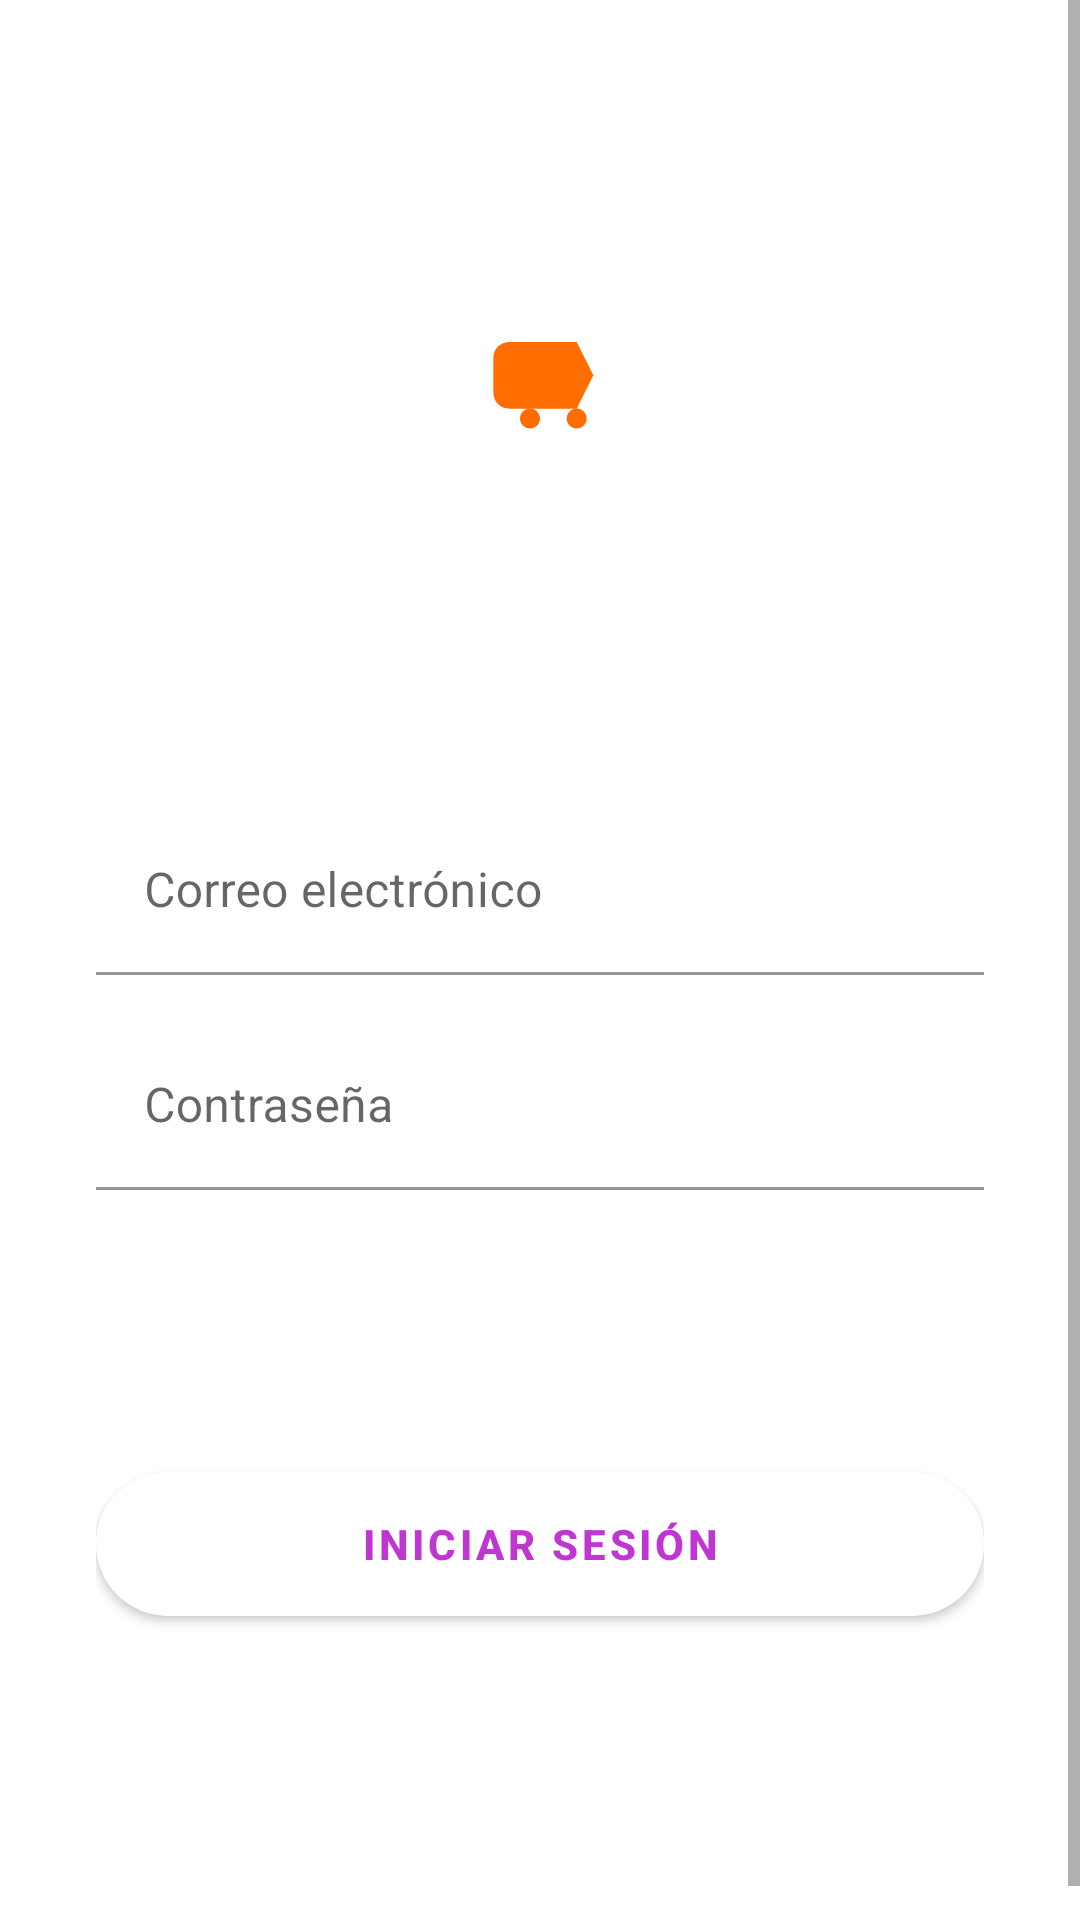

Reconstruct the res/layout file that produces this screen, plus the resources it refers to.
<!-- AndroidManifest.xml: application theme Theme.TucuGo -->
<!-- res/layout/fragment_login.xml -->
<?xml version="1.0" encoding="utf-8"?>
<androidx.constraintlayout.widget.ConstraintLayout xmlns:android="http://schemas.android.com/apk/res/android"
    xmlns:app="http://schemas.android.com/apk/res-auto"
    android:layout_width="match_parent"
    android:layout_height="match_parent"
    android:background="@drawable/bg_main_gradient">

    <ScrollView
        android:layout_width="match_parent"
        android:layout_height="match_parent"
        android:fillViewport="true">

        <androidx.constraintlayout.widget.ConstraintLayout
            android:layout_width="match_parent"
            android:layout_height="wrap_content"
            android:padding="32dp">

            <ImageView
                android:id="@+id/ivLogo"
                android:layout_width="120dp"
                android:layout_height="120dp"
                android:layout_marginTop="32dp"
                android:src="@drawable/ic_launcher_foreground"
                app:layout_constraintEnd_toEndOf="parent"
                app:layout_constraintStart_toStartOf="parent"
                app:layout_constraintTop_toTopOf="parent" />

            <TextView
                android:id="@+id/tvWelcomeBack"
                android:layout_width="wrap_content"
                android:layout_height="wrap_content"
                android:layout_marginTop="16dp"
                android:text="¡Hola de nuevo!"
                android:textColor="@color/white"
                android:textSize="28sp"
                android:textStyle="bold"
                app:layout_constraintEnd_toEndOf="parent"
                app:layout_constraintStart_toStartOf="parent"
                app:layout_constraintTop_toBottomOf="@id/ivLogo" />

            <com.google.android.material.textfield.TextInputLayout
                android:id="@+id/tilEmail"
                style="@style/Widget.MaterialComponents.TextInputLayout.FilledBox"
                android:layout_width="match_parent"
                android:layout_height="wrap_content"
                android:layout_marginTop="32dp"
                android:hint="Correo electrónico"
                app:boxBackgroundColor="#33FFFFFF"
                app:boxStrokeColor="@color/white"
                app:hintTextColor="@color/white"
                app:layout_constraintTop_toBottomOf="@id/tvWelcomeBack"
                app:startIconDrawable="@android:drawable/ic_dialog_email"
                app:startIconTint="@color/white">

                <com.google.android.material.textfield.TextInputEditText
                    android:id="@+id/etEmail"
                    android:layout_width="match_parent"
                    android:layout_height="wrap_content"
                    android:inputType="textEmailAddress"
                    android:textColor="@color/white" />
            </com.google.android.material.textfield.TextInputLayout>

            <com.google.android.material.textfield.TextInputLayout
                android:id="@+id/tilPassword"
                style="@style/Widget.MaterialComponents.TextInputLayout.FilledBox"
                android:layout_width="match_parent"
                android:layout_height="wrap_content"
                android:layout_marginTop="16dp"
                android:hint="Contraseña"
                app:boxBackgroundColor="#33FFFFFF"
                app:boxStrokeColor="@color/white"
                app:hintTextColor="@color/white"
                app:passwordToggleEnabled="true"
                app:passwordToggleTint="@color/white"
                app:layout_constraintTop_toBottomOf="@id/tilEmail"
                app:startIconDrawable="@android:drawable/ic_lock_idle_lock"
                app:startIconTint="@color/white">

                <com.google.android.material.textfield.TextInputEditText
                    android:id="@+id/etPassword"
                    android:layout_width="match_parent"
                    android:layout_height="wrap_content"
                    android:inputType="textPassword"
                    android:textColor="@color/white" />
            </com.google.android.material.textfield.TextInputLayout>

            <com.google.android.material.checkbox.MaterialCheckBox
                android:id="@+id/cbRememberMe"
                android:layout_width="wrap_content"
                android:layout_height="wrap_content"
                android:layout_marginTop="8dp"
                android:text="Recuérdame con huella"
                android:textColor="@color/white"
                app:buttonTint="@color/white"
                app:layout_constraintStart_toStartOf="parent"
                app:layout_constraintTop_toBottomOf="@id/tilPassword" />

            <com.google.android.material.button.MaterialButton
                android:id="@+id/btnLogin"
                android:layout_width="match_parent"
                android:layout_height="60dp"
                android:layout_marginTop="32dp"
                android:text="INICIAR SESIÓN"
                android:textColor="@color/gradient_end"
                android:textStyle="bold"
                app:backgroundTint="@color/white"
                app:cornerRadius="30dp"
                app:layout_constraintTop_toBottomOf="@id/cbRememberMe" />

            <com.google.android.material.button.MaterialButton
                android:id="@+id/btnBiometric"
                style="@style/Widget.MaterialComponents.Button.TextButton"
                android:layout_width="wrap_content"
                android:layout_height="wrap_content"
                android:layout_marginTop="8dp"
                android:text="Usar Huella"
                android:textColor="@color/white"
                android:visibility="gone"
                app:icon="@android:drawable/ic_dialog_info"
                app:iconTint="@color/white"
                app:layout_constraintEnd_toEndOf="parent"
                app:layout_constraintStart_toStartOf="parent"
                app:layout_constraintTop_toBottomOf="@id/btnLogin" />

            <TextView
                android:id="@+id/tvRegisterLink"
                android:layout_width="wrap_content"
                android:layout_height="wrap_content"
                android:layout_marginTop="24dp"
                android:layout_marginBottom="32dp"
                android:text="¿No tienes cuenta? Regístrate aquí"
                android:textColor="@color/white"
                android:textStyle="bold"
                app:layout_constraintBottom_toBottomOf="parent"
                app:layout_constraintEnd_toEndOf="parent"
                app:layout_constraintStart_toStartOf="parent"
                app:layout_constraintTop_toBottomOf="@id/btnBiometric" />

        </androidx.constraintlayout.widget.ConstraintLayout>
    </ScrollView>
</androidx.constraintlayout.widget.ConstraintLayout>
<!-- resources referenced by this layout -->
<resources>
  <color name="gradient_end">#BF36D2</color>
  <color name="white">#FFFFFFFF</color>
  <!-- drawable ic_launcher_foreground (drawable-v24) -->
  <vector xmlns:android="http://schemas.android.com/apk/res/android"
      android:width="108dp"
      android:height="108dp"
      android:viewportWidth="108"
      android:viewportHeight="108">
  
      
      <path
          android:fillColor="#FFFFFF"
          android:pathData="M54,54m-35,0a35,35 0,1 1,70 0a35,35 0,1 1,-70 0" />
  
      
      <path
          android:fillColor="#FF6D00"
          android:pathData="M65,45 L45,45 C42,45 40,47 40,50 L40,60 C40,63 42,65 45,65 L65,65 L70,55 Z" />
  
      <path
          android:fillColor="#FF6D00"
          android:pathData="M48,48 h10 v4 h-10 z" />
  
      
      <path
          android:fillColor="#FF6D00"
          android:pathData="M48,68 a3,3 0,1 0,0 -0.1 Z" />
      <path
          android:fillColor="#FF6D00"
          android:pathData="M62,68 a3,3 0,1 0,0 -0.1 Z" />
  </vector>
  <style name="Theme.TucuGo" parent="Theme.MaterialComponents.DayNight.NoActionBar">
          
          <item name="colorPrimary">@color/primary</item>
          <item name="colorPrimaryVariant">@color/gradient_start</item>
          <item name="colorOnPrimary">@color/white</item>
          
          <item name="colorSecondary">@color/secondary</item>
          <item name="colorSecondaryVariant">@color/secondary_variant</item>
          <item name="colorOnSecondary">@color/white</item>
  
          
          <item name="android:statusBarColor" tools:targetApi="21">@color/gradient_start</item>
          <item name="android:windowLightStatusBar" tools:targetApi="23">false</item>
  
          
      </style>
  <color name="primary">#2196F3</color>
  <color name="gradient_start">#3EB9ED</color>
  <color name="secondary">#FF9800</color>
  <color name="secondary_variant">#F57C00</color>
</resources>
